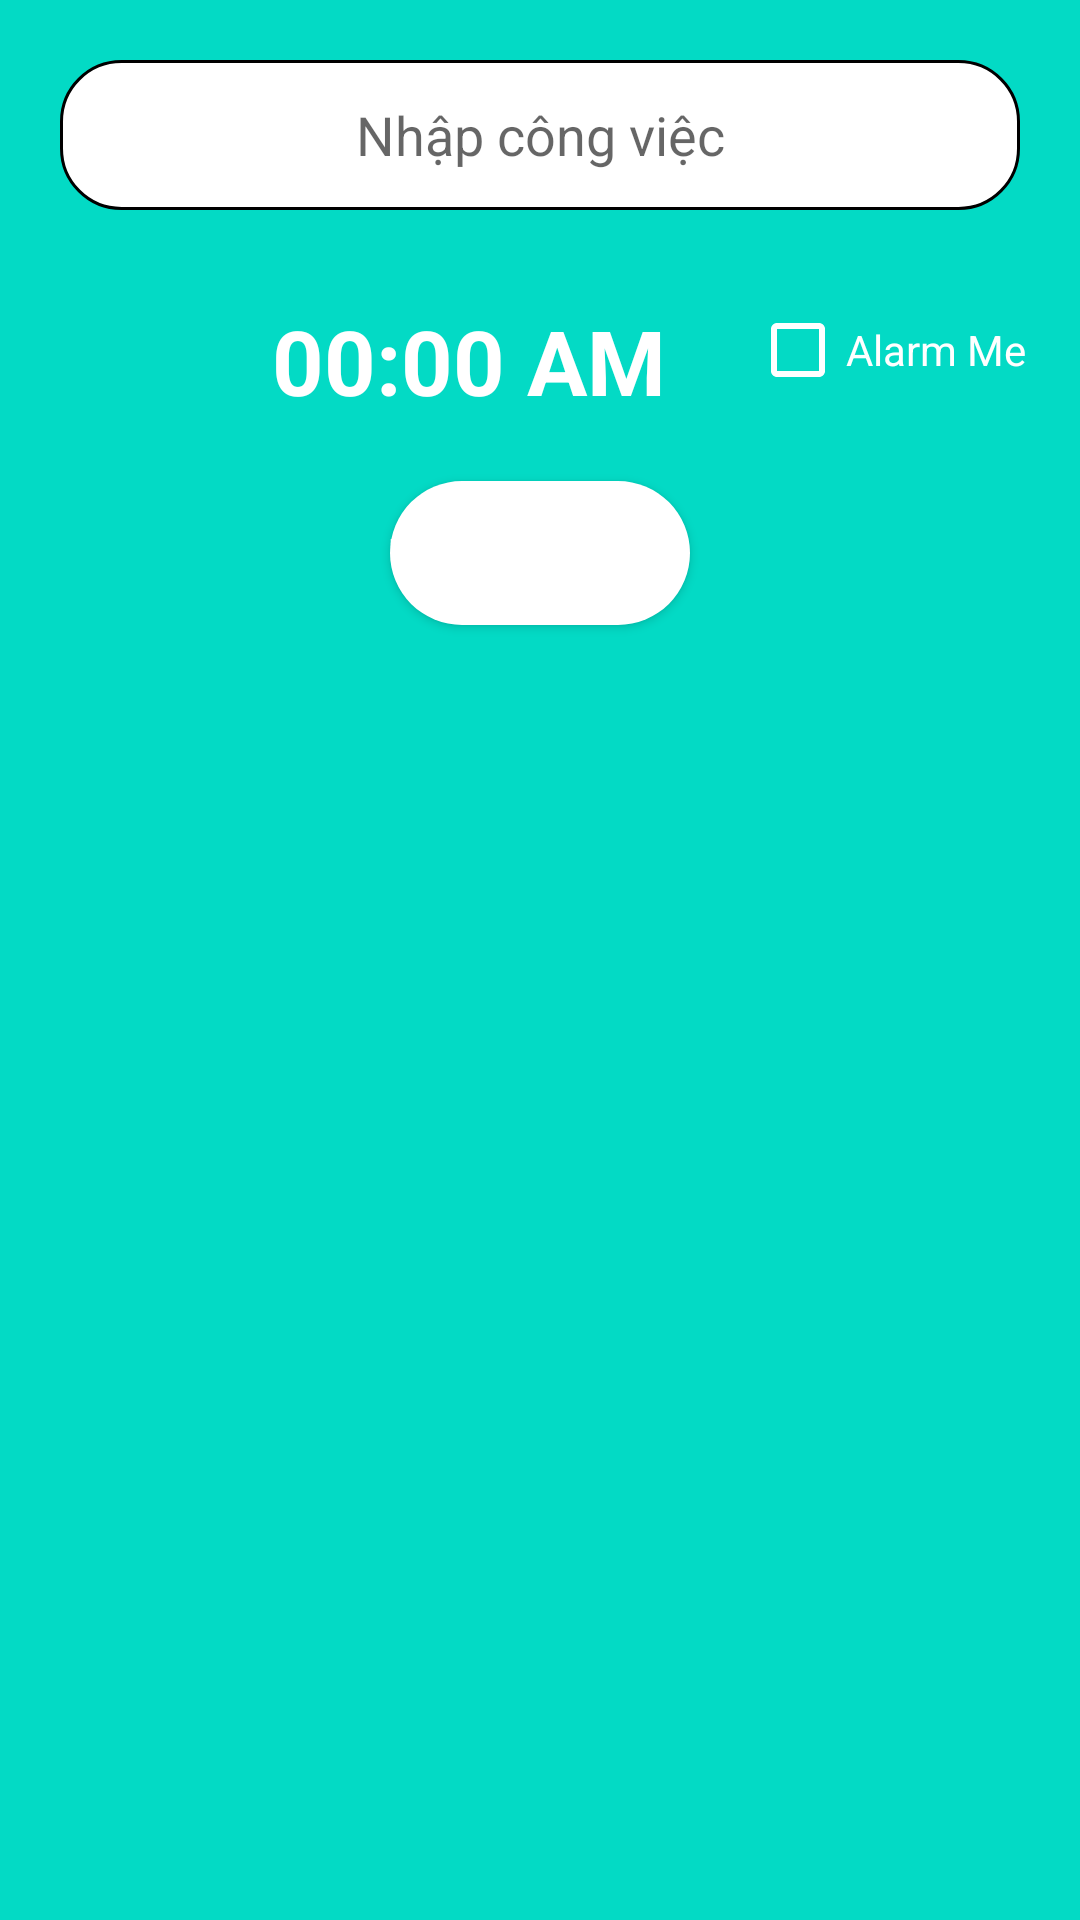

Write the Android layout XML for this screen, with the resource values it uses.
<!-- AndroidManifest.xml: application theme Theme.QLTL -->
<!-- res/layout/new_event_layout.xml -->
<?xml version="1.0" encoding="utf-8"?>
<LinearLayout xmlns:android="http://schemas.android.com/apk/res/android"
    xmlns:tools="http://schemas.android.com/tools"
    android:layout_width="match_parent"
    android:layout_height="wrap_content"
    android:orientation="vertical"
    android:background="@color/teal_200">

    <EditText
        android:id="@+id/eventname"
        android:layout_width="match_parent"
        android:layout_height="50dp"
        android:layout_margin="20dp"
        android:background="@drawable/custom_chip"
        android:gravity="center"
        android:hint="Nhập công việc"
        android:inputType="textShortMessage"
        tools:ignore="HardcodedText"
        android:autofillHints=""
        tools:targetApi="o" />

    <LinearLayout
        android:layout_width="match_parent"
        android:layout_height="wrap_content"
        android:orientation="horizontal">

        <ImageButton
            android:id="@+id/seteventtime"
            android:layout_width="25dp"
            android:layout_height="40dp"
            android:layout_margin="10dp"
            android:layout_weight="1"
            android:background="@mipmap/timeicon"
            android:contentDescription="TODO"
            tools:ignore="ContentDescription,HardcodedText" />

        <TextView
            android:id="@+id/eventtime"
            android:layout_width="wrap_content"
            android:layout_height="wrap_content"
            android:layout_margin="10dp"
            android:gravity="center"
            android:text="00:00 AM"
            android:textColor="@android:color/white"
            android:textSize="30sp"
            android:textStyle="bold"
            tools:ignore="HardcodedText"
            android:layout_weight="2"
            />
        <CheckBox
            android:layout_width="wrap_content"
            android:layout_height="wrap_content"
            android:text="Alarm Me"
            android:textColor="@android:color/white"
            android:buttonTint="@android:color/white"
            android:id="@+id/alarmme"
            android:layout_weight="1"/>


    </LinearLayout>

    <Button
        android:id="@+id/addevent"
        android:layout_width="wrap_content"
        android:layout_height="wrap_content"
        android:layout_gravity="center"
        android:layout_margin="10dp"
        android:background="@drawable/bg_dialog_in_output"
        android:text="Thêm công việc"
        android:textAllCaps="false"
        android:textColor="#FFFFFF"
        android:textStyle="bold"
        tools:ignore="HardcodedText" />

</LinearLayout>
<!-- resources referenced by this layout -->
<resources>
  <color name="teal_200">#FF03DAC5</color>
  <!-- drawable bg_dialog_in_output (drawable) -->
  <?xml version="1.0" encoding="utf-8"?>
  <shape xmlns:android="http://schemas.android.com/apk/res/android">
      <solid android:color="@color/white_alarm" />
      <corners android:radius="25dp" />
  </shape>
  <!-- drawable custom_chip (drawable) -->
  <?xml version="1.0" encoding="utf-8"?>
  <shape xmlns:android="http://schemas.android.com/apk/res/android"
      android:shape="rectangle">
      <solid android:color="@color/white_alarm"/>
      <size android:height="50dp" android:width="100dp"/>
      <corners android:radius="20dp"
         />
      <stroke android:width="1sp" android:color="@color/black"/>
      <padding android:bottom="5dp" android:top="5dp"/>
  </shape>
  <style name="Theme.QLTL" parent="Theme.MaterialComponents.DayNight.NoActionBar">
          
          <item name="colorPrimary">@color/purple_500</item>
          <item name="colorPrimaryVariant">@color/purple_700</item>
          <item name="colorOnPrimary">@color/white</item>
          
          <item name="colorSecondary">@color/teal_200</item>
          <item name="colorSecondaryVariant">@color/teal_700</item>
          <item name="colorOnSecondary">@color/black</item>
          
          <item name="android:statusBarColor" tools:targetApi="l">?attr/colorPrimaryVariant</item>
          
      </style>
  <color name="white_alarm">#FFFFFF</color>
  <color name="black">#FF000000</color>
  <color name="purple_500">#FF6200EE</color>
  <color name="purple_700">#FF3700B3</color>
  <color name="white">#88CAFA</color>
  <color name="teal_700">#FF018786</color>
</resources>
